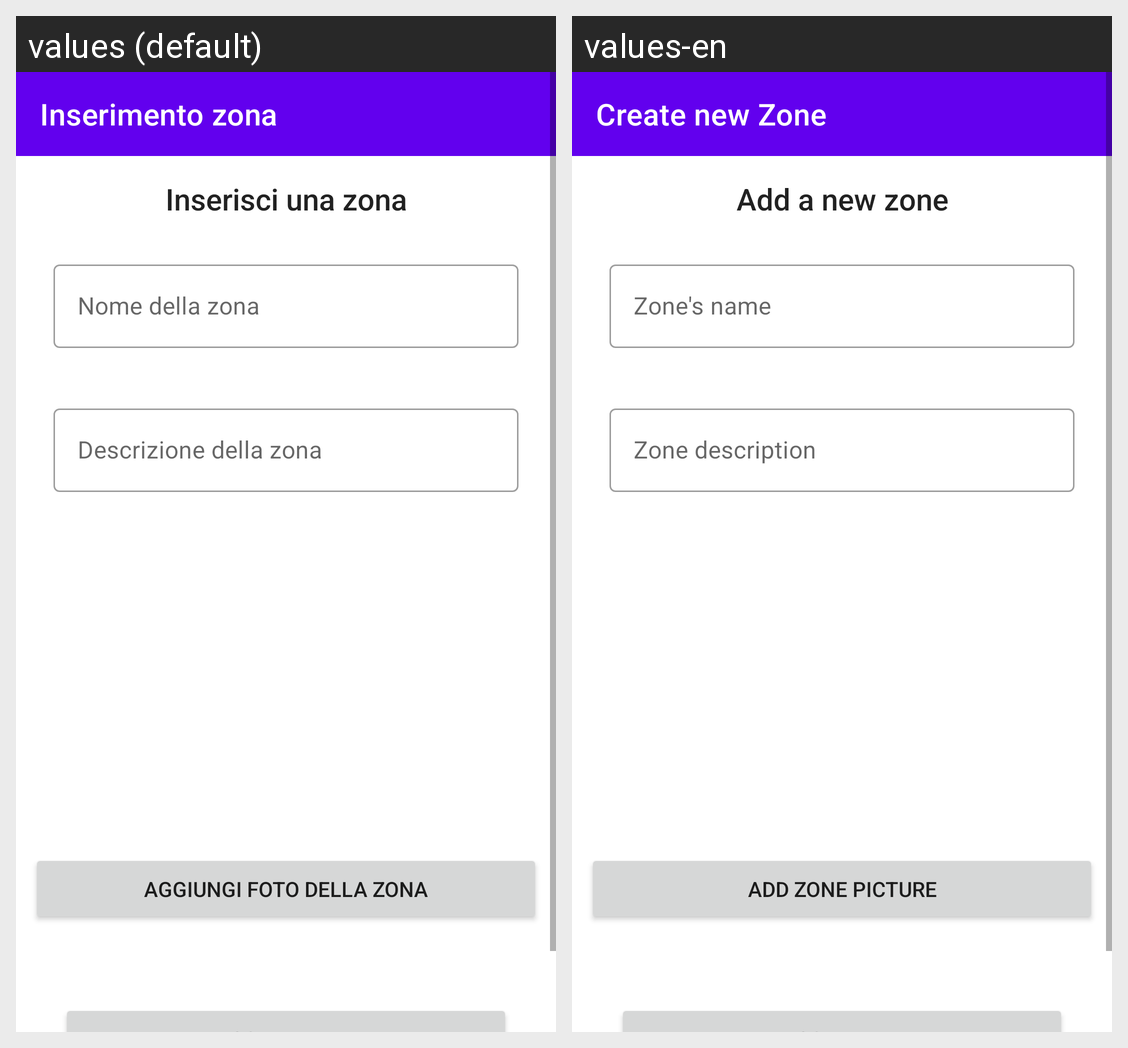

The same Android screen rendered under two of its app's locales, left to right. List the strings drawn on it with the default value and each locale's translation.
Android screen res/layout/activity_inserisci_zona.xml rendered under 2 locales, left to right: values (default), values-en. Device: Nexus 5 (rendered at 1080×1920; each locale shown at half size, 540×960, under a caption strip naming it); theme Theme.ECultureToolBakers.
Strings drawn on this screen, with the default value and each locale's value (text and hints the layout hard-codes, and strings that could not be matched under every locale, appear in the picture but are not listed):

inserisciZona
  values: Inserimento zona
  values-en: Create new Zone

inserisciZonaTitle
  values: Inserisci una zona
  values-en: Add a new zone

hintNomeZona
  values: Nome della zona
  values-en: Zone's name

hintDescrizioneZona
  values: Descrizione della zona
  values-en: Zone description

btnFotoZona
  values: Aggiungi foto della zona
  values-en: Add zone picture
